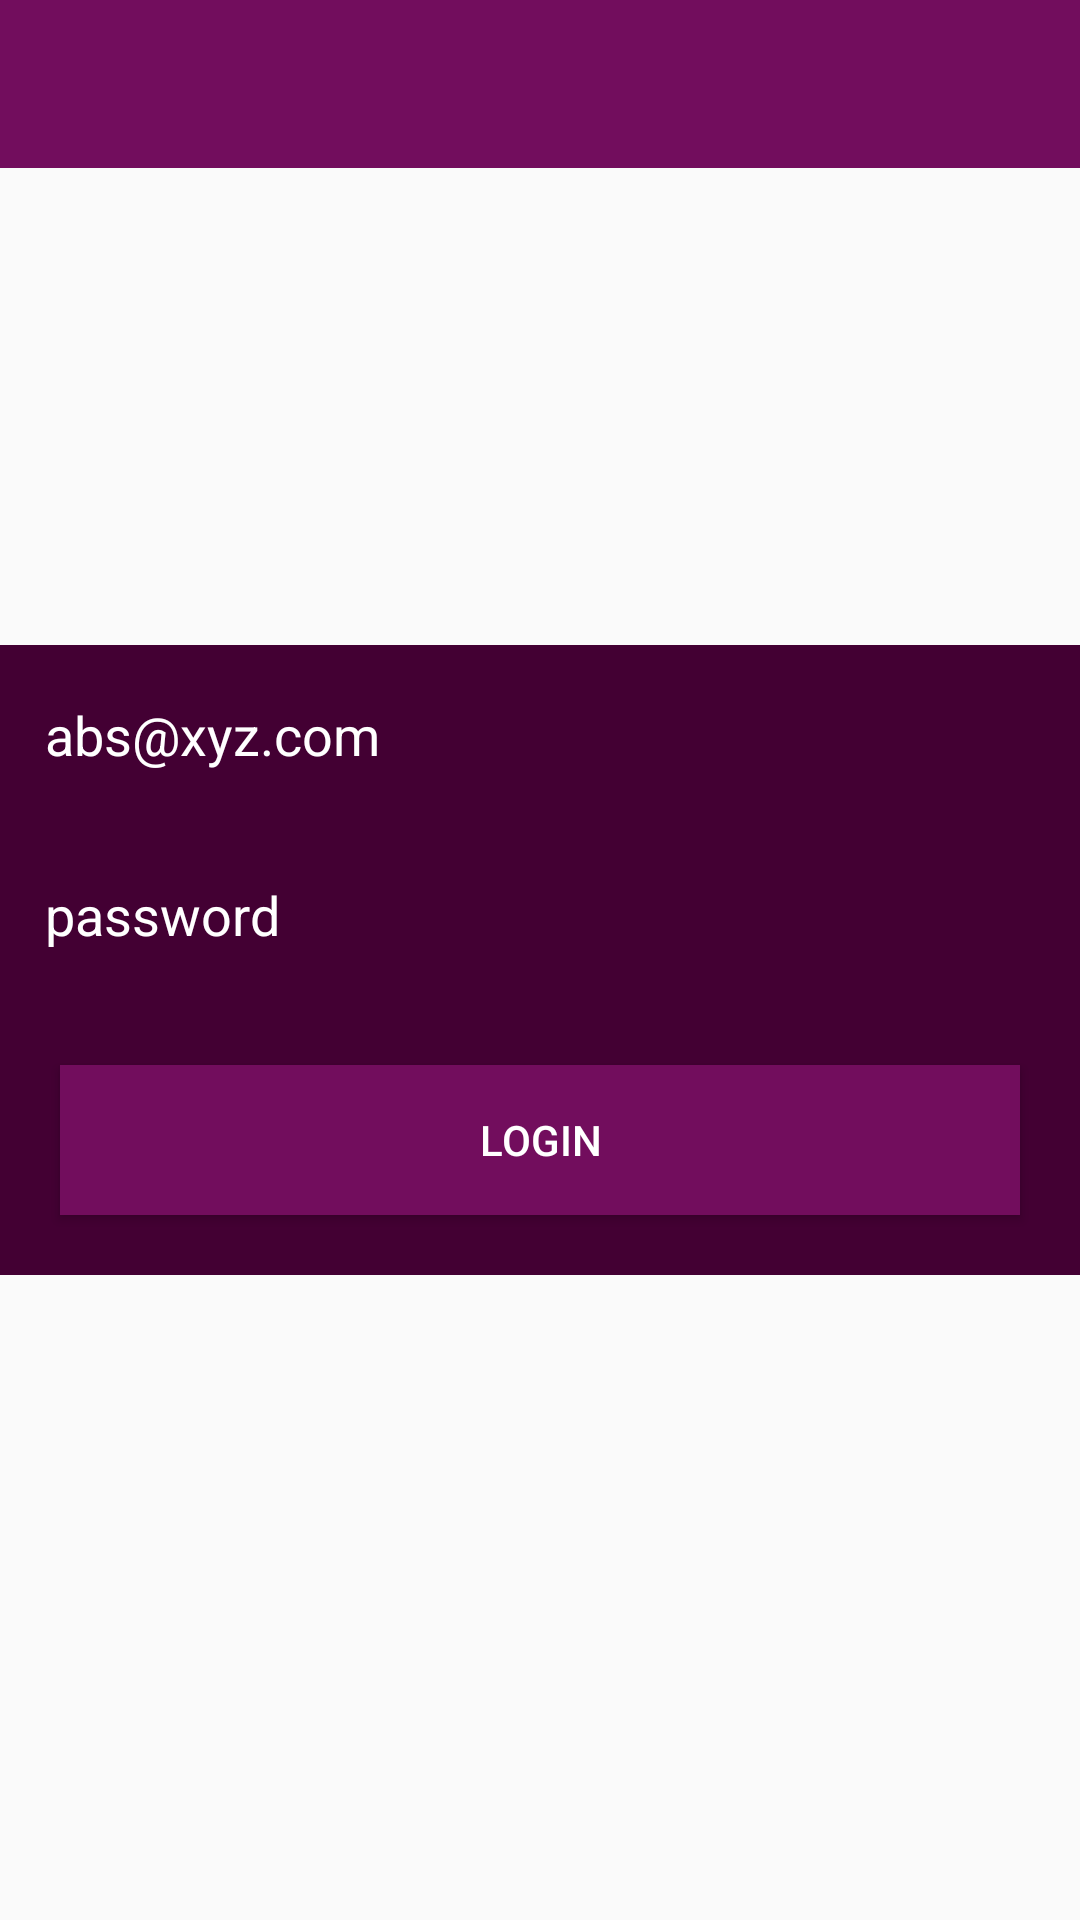

Write the Android layout XML for this screen, with the resource values it uses.
<!-- AndroidManifest.xml: application theme AppTheme -->
<!-- res/layout/activity_login.xml -->
<?xml version="1.0" encoding="utf-8"?>
<androidx.constraintlayout.widget.ConstraintLayout xmlns:android="http://schemas.android.com/apk/res/android"
    xmlns:app="http://schemas.android.com/apk/res-auto"
    xmlns:tools="http://schemas.android.com/tools"
    android:layout_width="match_parent"
    android:layout_height="match_parent"
    tools:context=".activities.LoginActivity">


    <com.google.android.material.appbar.AppBarLayout
        android:id="@+id/loginAct_AppBarLayout"
        android:layout_width="match_parent"
        android:layout_height="wrap_content"
        app:layout_constraintEnd_toEndOf="parent"
        app:layout_constraintHorizontal_bias="0.5"
        app:layout_constraintStart_toStartOf="parent"
        app:layout_constraintTop_toTopOf="parent">

        <androidx.appcompat.widget.Toolbar
            android:id="@+id/loginAct_Toolbar"
            android:layout_width="match_parent"
            android:layout_height="wrap_content">

        </androidx.appcompat.widget.Toolbar>
    </com.google.android.material.appbar.AppBarLayout>

    <LinearLayout
        android:background="@color/colorPrimaryDark"
        android:layout_width="match_parent"
        android:layout_height="wrap_content"
        android:orientation="vertical"
        app:layout_constraintBottom_toBottomOf="parent"
        app:layout_constraintEnd_toEndOf="parent"
        app:layout_constraintHorizontal_bias="0.5"
        app:layout_constraintStart_toStartOf="parent"
        app:layout_constraintTop_toTopOf="parent">

        <EditText
            android:padding="10dp"
            android:id="@+id/LoginEmail_ET"
            android:textColor="@android:color/white"
            android:textColorHint="@android:color/white"
            android:hint="abs@xyz.com"
            android:layout_margin="5dp"
            android:background="@android:color/transparent"
            android:layout_marginEnd="5dp"
            android:layout_width="match_parent"
            android:layout_height="50dp"
            android:inputType="textEmailAddress"/>
        <EditText
            android:padding="10dp"
            android:id="@+id/loginPassword_ET"
            android:textColor="@android:color/white"
            android:textColorHint="@android:color/white"
            android:hint="password"
            android:layout_margin="5dp"
            android:background="@android:color/transparent"
            android:layout_marginEnd="5dp"
            android:layout_width="match_parent"
            android:layout_height="50dp"
            android:inputType="textPassword"/>

        <Button
            android:text="Login"
            android:id="@+id/login_BTN"
            android:background="@color/colorPrimary"
            android:layout_margin="20dp"
            android:layout_width="match_parent"
            android:layout_height="50dp"/>

    </LinearLayout>

</androidx.constraintlayout.widget.ConstraintLayout>
<!-- resources referenced by this layout -->
<resources>
  <color name="colorPrimary">#720d5d</color>
  <color name="colorPrimaryDark">#430033</color>
  <style name="AppTheme" parent="Theme.AppCompat.Light.NoActionBar">
          
          <item name="colorPrimary">@color/colorPrimary</item>
          <item name="colorPrimaryDark">@color/colorPrimaryDark</item>
          <item name="colorAccent">@color/colorAccent</item>
          <item name="android:textColor">@android:color/white</item>
      </style>
  <color name="colorAccent">#a3438a</color>
</resources>
